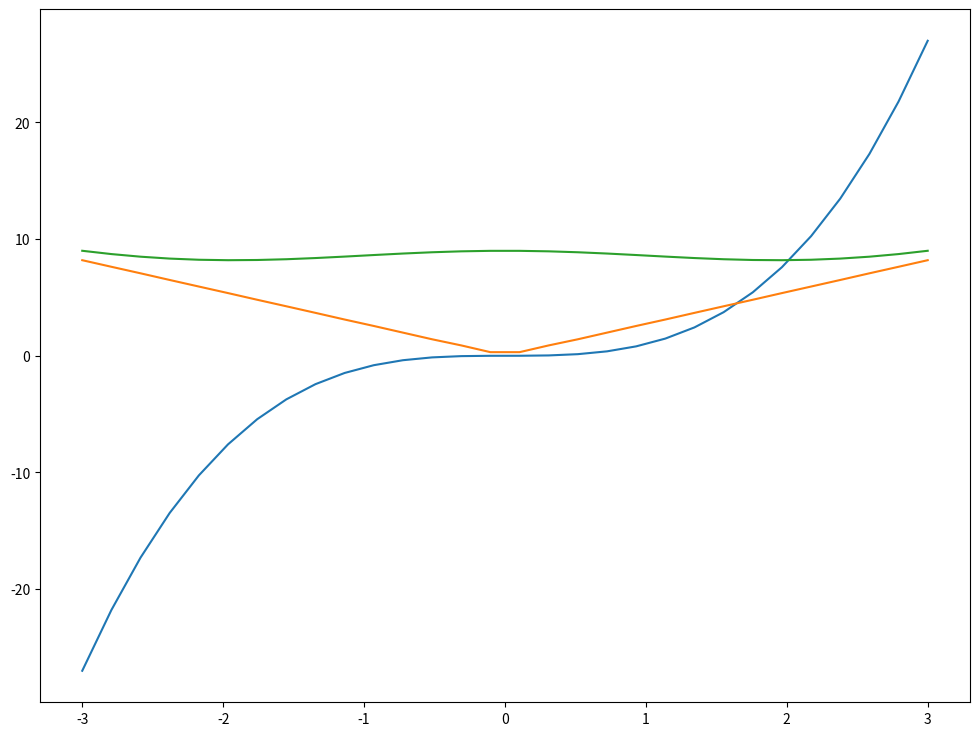

Reproduce this figure in Python.

import numpy as np
import random
import matplotlib.pyplot as plt
from matplotlib import cm


''' 
c) All possible combinations of two points on the x and y axis are sought
But the final plot is 2D since fx is 2D!!! Although it might be possible to show it in 3D, its easier in this case
to just compute the minimum and maximum L_norms for each x and then plot those together with fx. It would be 
counterintuitive to plot something in 3D when the function is 2D. 
'''
X = np.linspace(-3, 3, 30)
fx = np.asarray([x**3 for x in X])  # the function values
L_norm_mins = np.zeros(fx.shape, dtype=float)
L_norm_maxs = np.zeros(fx.shape, dtype=float)

for i in range(len(X)):
    x0 = X[i]
    dfx0 = 3 * x0**2
    L_norm_min = np.inf
    L_norm_max = -np.inf

    for j in range(len(X)):
        x1 = X[j]
        if x0 == x1:
            continue
        dfx1 = 3 * x1**2

        numerator = np.linalg.norm([dfx0, dfx1])
        denominator = np.linalg.norm([x0, x1])
        # denominator = np.sqrt(x0**2 - x1**2)  # DOESN"T ALWAYS WORK!!!
        L_norm = numerator / denominator
        if L_norm < L_norm_min:
            L_norm_min = L_norm
        if L_norm > L_norm_max:
            L_norm_max = L_norm

    L_norm_mins[i] = L_norm_min
    L_norm_maxs[i] = L_norm_max

assert(np.min(L_norm_mins) >= 0 and np.max(L_norm_maxs) < np.inf)

'''
b)
The plot is 3D!!!
'''
# # b)  https://math.stackexchange.com/questions/84331/does-this-derivation-on-differentiating-the-euclidean-norm-make-sense
# X0, X1 = np.meshgrid(np.linspace(-3, 3, 30), np.linspace(-3, 3, 30))
# Y = np.zeros(X0.shape, dtype=float)  # the function we have
# L_pointwise_norms = np.zeros(X0.shape, dtype=float)
#
# for r in range(Y.shape[0]):
#     for c in range(Y.shape[1]):
#         norm_X = np.sqrt(X0[r, c]**2 + X1[r, c]**2)
#         Y[r, c] = np.sqrt(1 + norm_X**2)  # the function we have
#         dY_x0 = X0[r, c] / np.sqrt(1 + norm_X**2)
#         dY_x1 = X1[r, c] / np.sqrt(1 + norm_X**2)
#         L_pointwise_norms[r, c] = np.sqrt(dY_x0**2 + dY_x1**2) / np.sqrt(X0[r, c]**2 + X1[r, c]**2)
#
# # L_max = np.max(Y_norms)  # upper bound
# # min = np.min(Y_norms)
# assert(np.min(L_pointwise_norms) >= 0 and np.max(L_pointwise_norms) <= np.inf)  # condition for L-smooth

fig = plt.figure(figsize=(12, 9))

# # 2D =======================
ax0 = fig.add_subplot(1, 1, 1)
ax0.plot(X, fx)
ax0.plot(X, L_norm_mins)
ax0.plot(X, L_norm_maxs)

# # 3D =======================
# ax0 = fig.add_subplot(1, 1, 1, projection='3d')
# # ax1 = fig.add_subplot(1, 1, 1, projection='3d')
# # ax2 = fig.add_subplot(1, 1, 1, projection='3d')
# ax0.plot_surface(X0, X1, Y, cmap=cm.coolwarm, linewidth=0, alpha=0.7)
# ax0.plot_surface(X0, X1, L_pointwise_norms, cmap=cm.jet, linewidth=0, alpha=0.3)
# # ax0.plot_surface(X0, X1, dY_x1, cmap=cm.jet, linewidth=0, alpha=0.3)
# # ax0.plot_surface(X0, X1, Y, cmap=cm.coolwarm, linewidth=0, alpha=0.7)
# ax0.set_xlabel('X0', fontsize=10)
# ax0.set_ylabel('X1', fontsize=10)
# ax0.set_zlabel('sqrt(1 + ||x||^{2})', fontsize=10)

plt.show()
aa = 5
